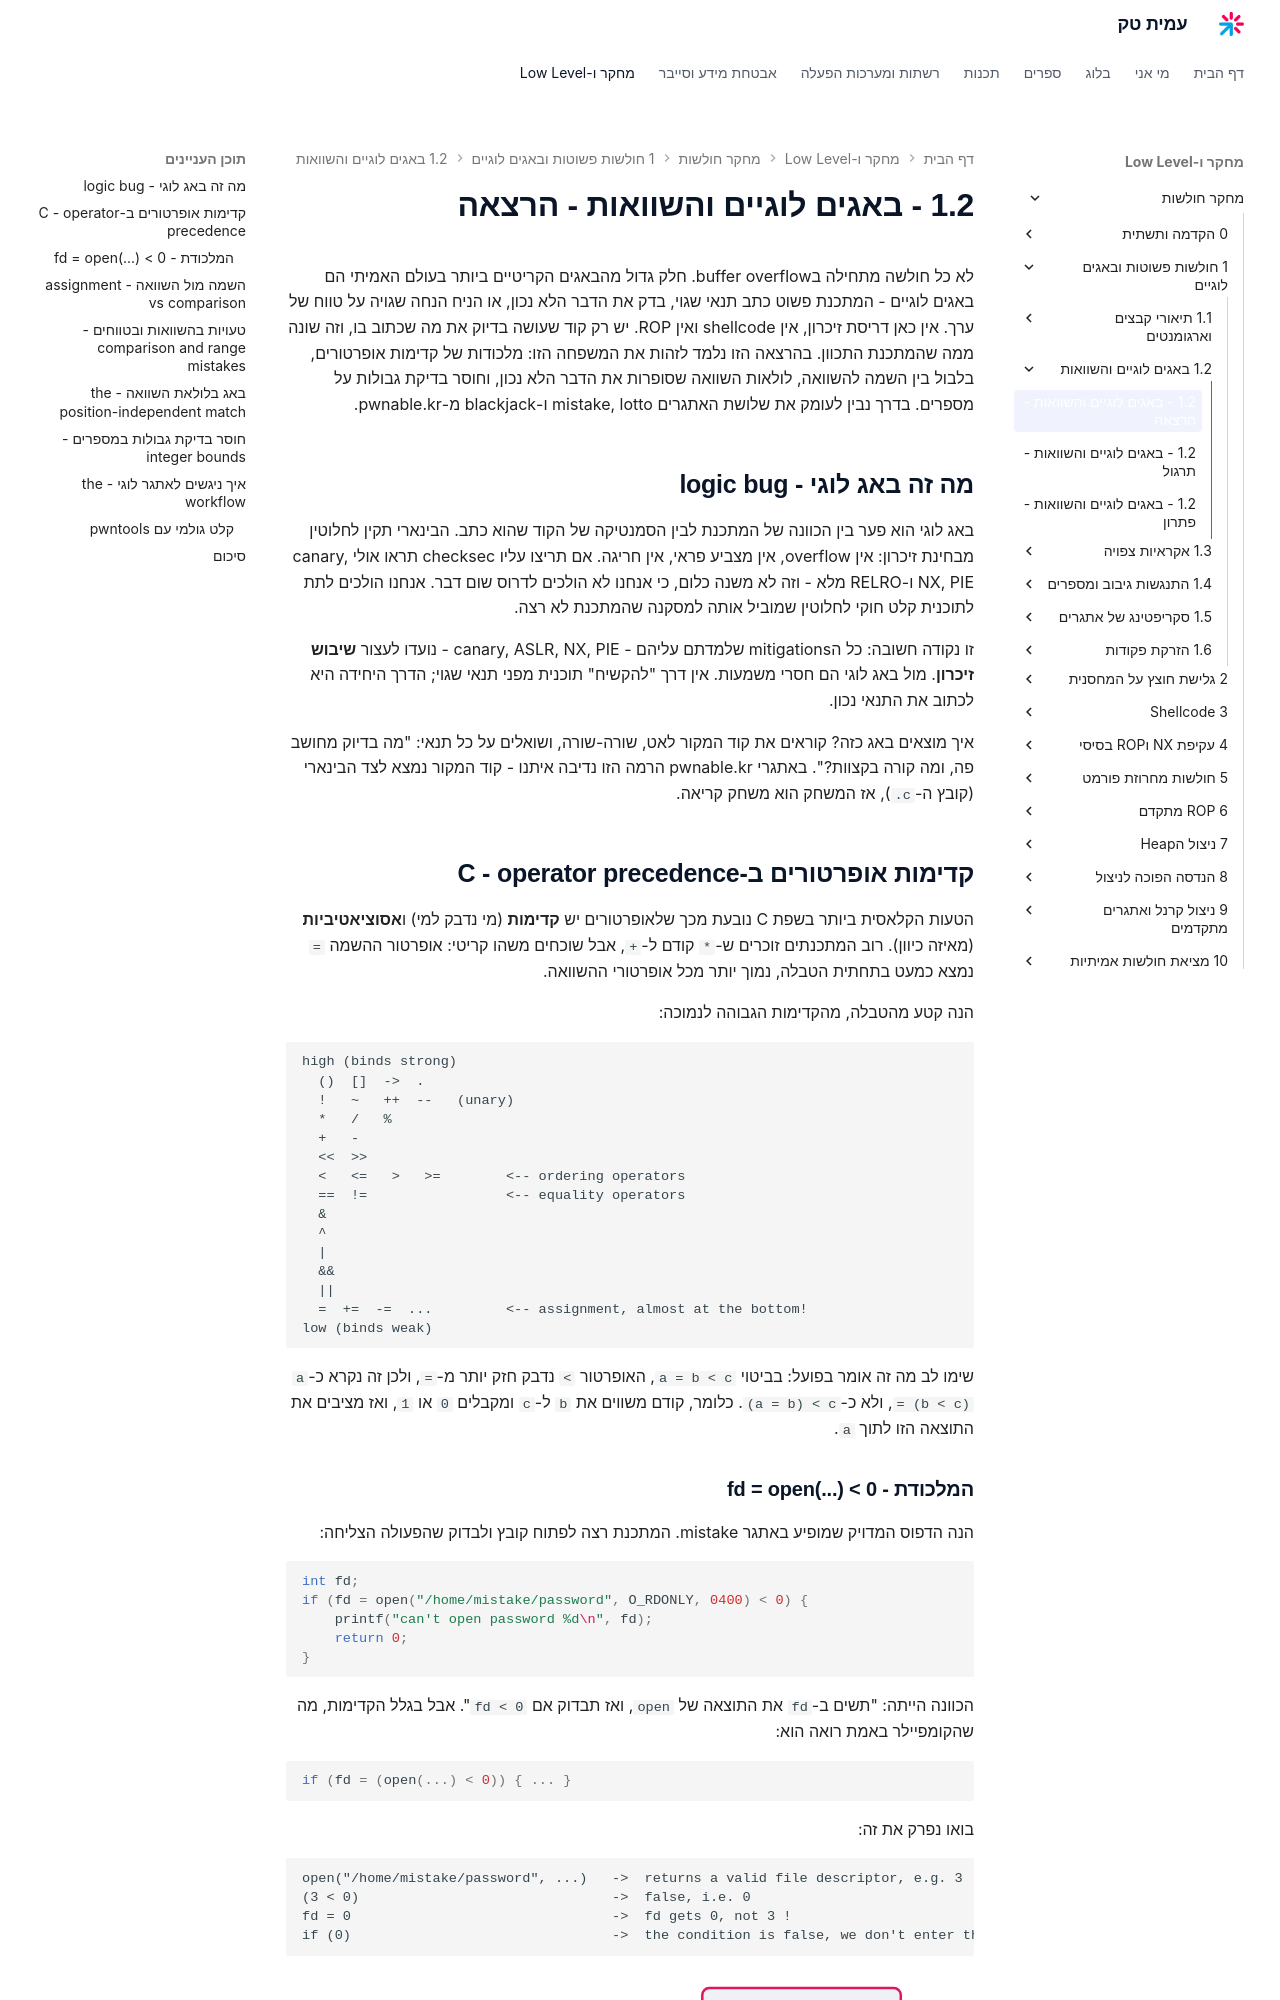

repository: AmitPinchasi/amittech · page: מחקר-חולשות/1 - חולשות פשוטות ובאגים לוגיים/1.2 - באגים לוגיים והשוואות/1.2 - באגים לוגיים והשוואות - הרצאה/index.html · generator: mkdocs

לא כל חולשה מתחילה בbuffer overflow. חלק גדול מהבאגים הקריטיים ביותר בעולם האמיתי הם באגים לוגיים - המתכנת פשוט כתב תנאי שגוי, בדק את הדבר הלא נכון, או הניח הנחה שגויה על טווח של ערך. אין כאן דריסת זיכרון, אין shellcode ואין ROP. יש רק קוד שעושה בדיוק את מה שכתוב בו, וזה שונה ממה שהמתכנת התכוון. בהרצאה הזו נלמד לזהות את המשפחה הזו: מלכודות של קדימות אופרטורים, בלבול בין השמה להשוואה, לולאות השוואה שסופרות את הדבר הלא נכון, וחוסר בדיקת גבולות על מספרים. בדרך נבין לעומק את שלושת האתגרים mistake, lotto ו-blackjack מ-pwnable.kr.

## מה זה באג לוגי - logic bug

באג לוגי הוא פער בין הכוונה של המתכנת לבין הסמנטיקה של הקוד שהוא כתב. הבינארי תקין לחלוטין מבחינת זיכרון: אין overflow, אין מצביע פראי, אין חריגה. אם תריצו עליו checksec תראו אולי canary, NX, PIE ו-RELRO מלא - וזה לא משנה כלום, כי אנחנו לא הולכים לדרוס שום דבר. אנחנו הולכים לתת לתוכנית קלט חוקי לחלוטין שמוביל אותה למסקנה שהמתכנת לא רצה.

זו נקודה חשובה: כל הmitigations שלמדתם עליהם - canary, ASLR, NX, PIE - נועדו לעצור **שיבוש זיכרון**. מול באג לוגי הם חסרי משמעות. אין דרך "להקשיח" תוכנית מפני תנאי שגוי; הדרך היחידה היא לכתוב את התנאי נכון.

איך מוצאים באג כזה? קוראים את קוד המקור לאט, שורה-שורה, ושואלים על כל תנאי: "מה בדיוק מחושב פה, ומה קורה בקצוות?". באתגרי pwnable.kr הרמה הזו נדיבה איתנו - קוד המקור נמצא לצד הבינארי (קובץ ה-`.c`), אז המשחק הוא משחק קריאה.

## קדימות אופרטורים ב-C - operator precedence

הטעות הקלאסית ביותר בשפת C נובעת מכך שלאופרטורים יש **קדימות** (מי נדבק למי) ו**אסוציאטיביות** (מאיזה כיוון). רוב המתכנתים זוכרים ש-`*` קודם ל-`+`, אבל שוכחים משהו קריטי: אופרטור ההשמה `=` נמצא כמעט בתחתית הטבלה, נמוך יותר מכל אופרטורי ההשוואה.

הנה קטע מהטבלה, מהקדימות הגבוהה לנמוכה:

```text
high (binds strong)
  ()  []  ->  .
  !   ~   ++  --   (unary)
  *   /   %
  +   -
  <<  >>
  <   <=   >   >=        <-- ordering operators
  ==  !=                 <-- equality operators
  &
  ^
  |
  &&
  ||
  =  +=  -=  ...         <-- assignment, almost at the bottom!
low (binds weak)
```

שימו לב מה זה אומר בפועל: בביטוי `a = b < c`, האופרטור `<` נדבק חזק יותר מ-`=`, ולכן זה נקרא כ-`a = (b < c)`, ולא כ-`(a = b) < c`. כלומר, קודם משווים את `b` ל-`c` ומקבלים `0` או `1`, ואז מציבים את התוצאה הזו לתוך `a`.
